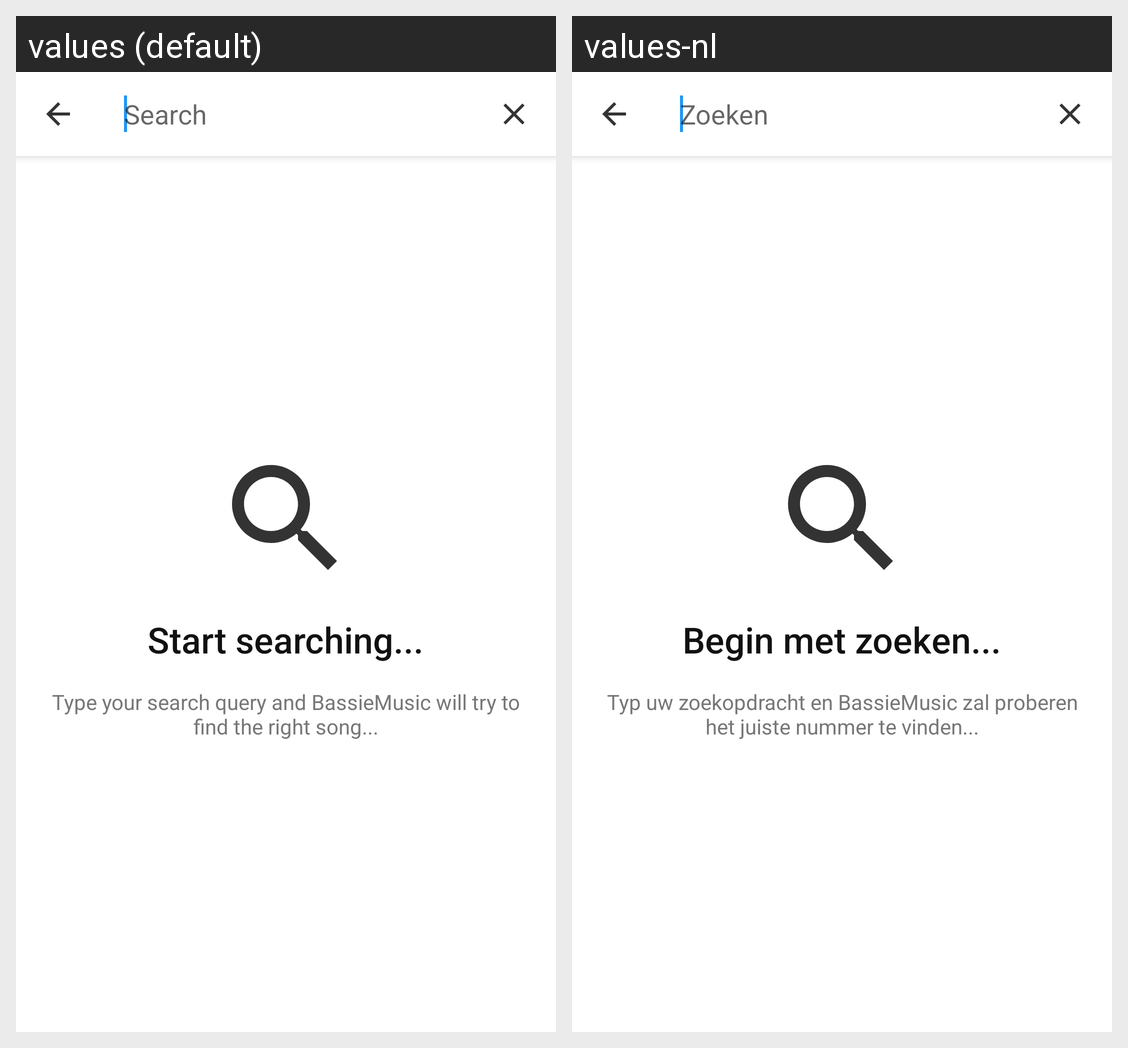

The same Android screen rendered under two of its app's locales, left to right. List the strings drawn on it with the default value and each locale's translation.
Android screen res/layout/activity_search.xml rendered under 2 locales, left to right: values (default), values-nl. Device: Nexus 5 (rendered at 1080×1920; each locale shown at half size, 540×960, under a caption strip naming it); theme Theme.App.
Strings drawn on this screen, with the default value and each locale's value (text and hints the layout hard-codes, and strings that could not be matched under every locale, appear in the picture but are not listed):

search_input_hint
  values: Search
  values-nl: Zoeken

search_start_title_label
  values: Start searching...
  values-nl: Begin met zoeken...

search_start_description_label
  values: Type your search query and BassieMusic will try to find the right song...
  values-nl: Typ uw zoekopdracht en BassieMusic zal proberen het juiste nummer te vinden...
